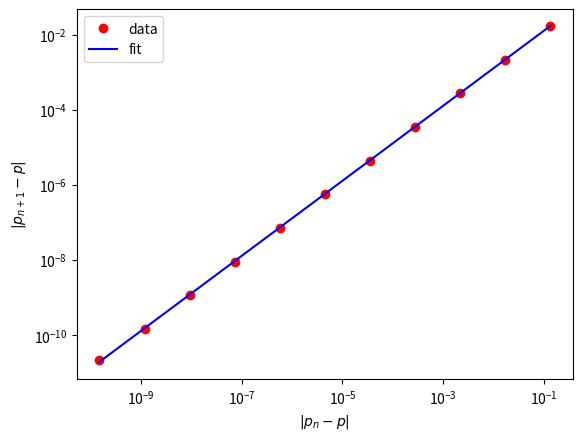

Python code for this plot:
import numpy as np
import matplotlib.pyplot as plt
from math import floor
########################################################
def fixedpt(f,x0,tol,Nmax):

    ''' x0 = initial guess''' 
    ''' Nmax = max number of iterations'''
    ''' tol = stopping tolerance'''

    count = 0
    # make an array of zeros of length Nmax
    x = np.zeros((Nmax,1))
    # save the initial guess
    x[0] = x0
    while (count < Nmax):
       count = count +1
       x1 = f(x0)
       # save the current iterate
       x[count] = x1
       if (abs(x1-x0) <tol):
          xstar = x1
          ier = 0
          # truncate the array to have only count entries
          x = x[0:count]
          return [xstar,x,ier,count]
       x0 = x1

    xstar = x1
    x = x[0:count]
    ier = 1
    return [xstar,x,ier,count]

def compute_order(x):
  # linear fit to log of differences
  fit = np.polyfit(np.log(diff2.flatten()),np.log(diff1.flatten()),1)
  print('the order equation is')
  print('log(|p_{n+1}-p|) = log(lambda) + alpha*log(|p_n-p|) where')
  print('lambda = ' + str(np.exp(fit[1])))
  print('alpha = ' + str(fit[0]))
  return fit
########################################################

g = lambda x: np.power(10/(x+4),1/2)
[xstar,x,ier,count] = fixedpt(g,1.5,1e-10,100)
axis = np.linspace(1,count,count)
# p_{n+1}-p (from the second index to the end)
diff1 = np.abs(x[1::]-xstar)
# p_n-p (from the first index to the second to last)
diff2 = np.abs(x[0:-1]-xstar)
# compute the convergence rate and constant
fit = compute_order(x)
# plot the data
plt.loglog(diff2,diff1,'ro',label='data')
# plot the fit
plt.loglog(diff2,np.exp(fit[1]+fit[0]*np.log(diff2)),'b-',label='fit')
# label the plot
plt.xlabel('$|p_{n}-p|$')
plt.ylabel('$|p_{n+1}-p|$')
plt.legend()

print("xstar: ",floor(xstar*10**10)*10**-10)

plt.show()
